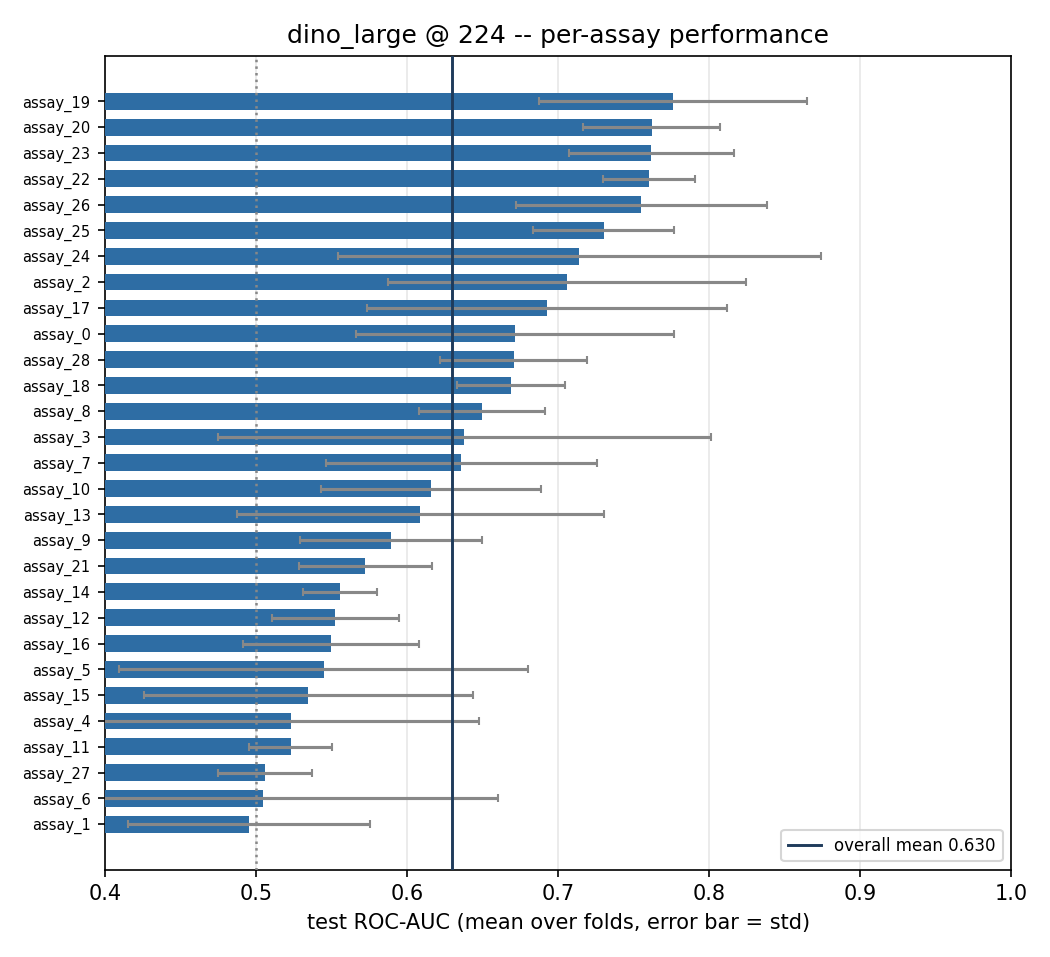

The data file committed next to this chart (first rows):
, fold0, fold1, fold2, fold3, fold4, fold5, mean, std
assay_19, 0.7341, 0.9101, 0.8363, 0.7795, 0.7435, 0.654, 0.7763, 0.08869
assay_20, 0.6778, 0.799, 0.7964, 0.7846, 0.7642, 0.7507, 0.7621, 0.04537
assay_23, 0.7316, 0.7008, 0.7761, 0.7536, 0.748, 0.8609, 0.7618, 0.05463
assay_22, 0.7482, 0.754, 0.764, 0.7105, 0.7893, 0.7949, 0.7602, 0.03071
assay_26, 0.8917, 0.631, 0.7433, 0.7698, 0.7454, 0.75, 0.7552, 0.08311
assay_25, 0.7003, 0.6969, 0.6852, 0.7228, 0.7919, 0.785, 0.7304, 0.04665
assay_24, 0.6667, 0.7734, 0.5355, 0.6821, 0.6267, 1.0, 0.714, 0.16
assay_2, 0.669, 0.7388, 0.75, 0.8477, 0.7368, 0.4942, 0.7061, 0.1186
assay_17, 0.5442, 0.6733, 0.5906, 0.8499, 0.8101, 0.6876, 0.6926, 0.1195
assay_0, 0.7244, 0.6299, 0.5724, 0.5738, 0.6788, 0.8488, 0.6714, 0.1052
assay_28, 0.6178, 0.6766, 0.6596, 0.7024, 0.6221, 0.7454, 0.6707, 0.0488
assay_18, 0.684, 0.6145, 0.658, 0.6753, 0.6582, 0.7237, 0.6689, 0.03595
assay_8, 0.6015, 0.6469, 0.7033, 0.6885, 0.6052, 0.6514, 0.6495, 0.04168
assay_3, 0.4267, 0.6994, 0.5758, 0.539, 0.687, 0.9, 0.638, 0.1632
assay_7, 0.5983, 0.6088, 0.488, 0.6807, 0.732, 0.7071, 0.6358, 0.08981
assay_10, 0.5868, 0.5314, 0.5848, 0.7342, 0.5876, 0.6694, 0.6157, 0.07297
assay_13, 0.5741, 0.6687, 0.5722, 0.5571, 0.8175, 0.463, 0.6088, 0.1213
assay_9, 0.54, 0.5393, 0.5851, 0.6752, 0.5455, 0.6521, 0.5895, 0.0603
assay_21, 0.6292, 0.5664, 0.508, 0.5974, 0.539, 0.5944, 0.5724, 0.04391
assay_14, 0.5363, 0.5393, 0.5977, 0.5626, 0.5346, 0.5636, 0.5557, 0.02437
assay_12, 0.4891, 0.6116, 0.5408, 0.5801, 0.5583, 0.5349, 0.5525, 0.04186
assay_16, 0.539, 0.4802, 0.5058, 0.5404, 0.5934, 0.6394, 0.5497, 0.05815
assay_5, 0.5098, 0.466, 0.4596, 0.8159, 0.5263, 0.4907, 0.5447, 0.1353
assay_15, 0.5288, 0.4066, 0.54, 0.6615, 0.651, 0.4197, 0.5346, 0.1089
assay_4, 0.7308, 0.5185, 0.5409, 0.552, 0.4286, 0.3667, 0.5229, 0.1247
assay_11, 0.5, 0.5697, 0.5368, 0.4976, 0.5241, 0.5089, 0.5229, 0.02737
assay_27, 0.5195, 0.4743, 0.525, 0.5034, 0.5476, 0.4667, 0.5061, 0.03109
assay_6, 0.6421, 0.4664, 0.4037, 0.4023, 0.75, 0.3611, 0.5043, 0.1561
assay_1, 0.4417, 0.5784, 0.381, 0.5507, 0.4573, 0.5643, 0.4956, 0.08014
